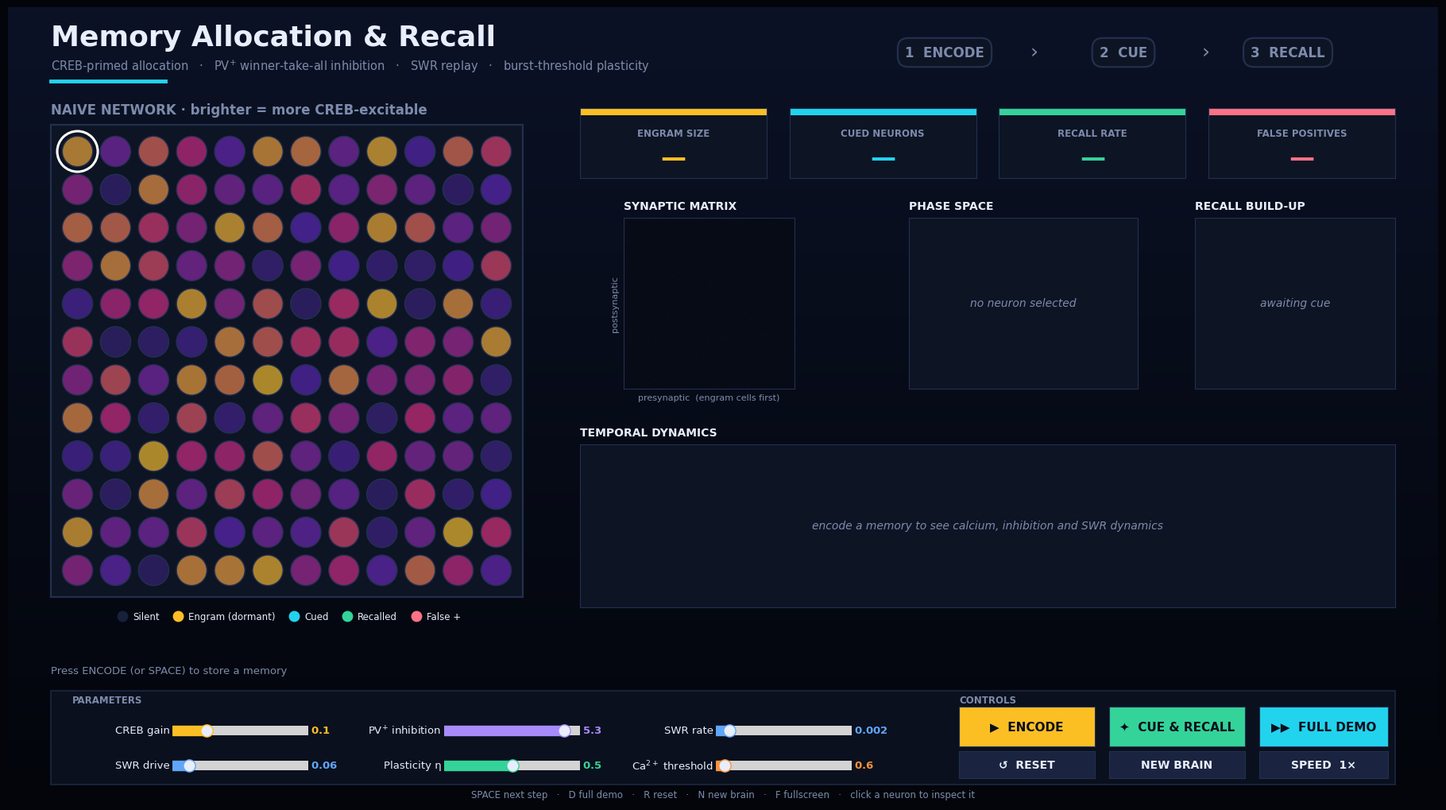

The script that saved this image:
"""
Memory Allocation & Recall  --  presentation edition
====================================================
CREB-allocated, PV+-inhibited, SWR-consolidated FitzHugh-Nagumo engram model.

Flow (buttons or keyboard):
    ENCODE         animated encoding: sensory drive -> SWR replay -> engram forms
    CUE & RECALL   partial cue -> the silent part of the memory lights up
    FULL DEMO      runs both back to back
    RESET / NEW BRAIN

Keys:  SPACE next step | D full demo | R reset | N new brain | F fullscreen
Click any neuron on the cortical sheet to inspect it.
"""

import time
import warnings

import matplotlib.pyplot as plt
import numpy as np
from matplotlib.colors import LinearSegmentedColormap, to_rgb
from matplotlib.lines import Line2D
from matplotlib.patches import Rectangle
from matplotlib.widgets import Button, Slider

warnings.filterwarnings("ignore", category=RuntimeWarning)

# ==========================================================================
# Theme
# ==========================================================================
BG_TOP, BG_BOT = "#0b1226", "#03050b"
PANEL = "#0d1424"
BORDER = "#22304f"
TEXT = "#e8eefb"
MUTED = "#7d8bab"

C_CUED = "#22d3ee"      # cyan
C_RECALL = "#34d399"    # green
C_ENGRAM = "#fbbf24"    # amber
C_FALSE = "#fb7185"     # rose
C_SILENT = "#18213a"
C_INH = "#a78bfa"       # violet
C_SWR = "#60a5fa"       # blue
C_CA = "#fb923c"        # orange

CMAP_CREB = LinearSegmentedColormap.from_list(
    "creb", ["#1b1740", "#5b21b6", "#db2777", "#fbbf24"])
CMAP_SYN = LinearSegmentedColormap.from_list(
    "syn", ["#070b16", "#1e3a8a", "#06b6d4", "#ecfeff"])


def rgb(c):
    return np.array(to_rgb(c))


def mix(a, b, t):
    """Linear blend; t may be a scalar or a per-neuron vector."""
    t = np.asarray(t, float)
    if t.ndim == 1:
        t = t[:, None]
    return a * (1 - t) + b * t


SIL, ENG, CUE, REC, FAL = (rgb(c) for c in
                           (C_SILENT, C_ENGRAM, C_CUED, C_RECALL, C_FALSE))
WHITE, BORD = np.ones(3), rgb(BORDER)

plt.rcParams.update({
    "figure.facecolor": BG_BOT, "axes.facecolor": PANEL,
    "axes.edgecolor": BORDER, "axes.labelcolor": MUTED,
    "text.color": TEXT, "xtick.color": MUTED, "ytick.color": MUTED,
    "grid.color": BORDER, "font.family": "DejaVu Sans", "font.size": 9,
    "keymap.home": [],   # free the 'r' key for reset
})

# ==========================================================================
# Model
# ==========================================================================
GRID = 12
N = GRID * GRID

A, B, EPS = 0.7, 0.8, 0.08           # FitzHugh-Nagumo
DT = 0.1
V_HOPF = -np.sqrt(1 - EPS * B)
I_HOPF = (V_HOPF + A) / B - V_HOPF + V_HOPF ** 3 / 3

FIRE_MIN = 2
T_ENCODE, T_RETRIEVE = 240.0, 150.0
STIM_ON, STIM_OFF, SWR_START = 20.0, 110.0, 110.0
TAU_SYN, TAU_CA, TAU_SWR, TAU_INH = 5.0, 25.0, 15.0, 12.0
SNAP_EVERY = 40                      # weight snapshot interval (steps)

_rng_w = np.random.RandomState(42)
_conn = _rng_w.rand(N, N) < 0.15
np.fill_diagonal(_conn, 0)
W0 = np.where(_conn, 0.008 * _rng_w.rand(N, N), 0.0)

# Tuned by random search + refinement (recall minus false-positive rate, averaged
# over noise seeds and worlds). On unseen worlds: ~86% recall, ~7% false positives
# (the previous defaults gave ~92% recall but ~73% false positives).
DEFAULTS = dict(
    kc_enc=0.10, kc_ret=0.00, s0=0.24, p_swr=0.002, g_swr=0.06, g_inh=5.3,
    eta=0.50, ratio=0.06, wmax=0.38, theta_p=0.6, cue_f=0.40, sigma_v=0.04,
)


def fixed_point(current):
    current = np.atleast_1d(np.asarray(current, float))
    v = np.full_like(current, -1.0)
    for _ in range(40):
        f = v ** 3 / 3 + (1 / B - 1) * v + (A / B - current)
        v = v - f / (v ** 2 + (1 / B - 1))
    return v, (v + A) / B


def is_stable(v):
    return ((1 - v ** 2) - EPS * B < 0) and (EPS * (1 - B * (1 - v ** 2)) > 0)


class World:
    def __init__(self, seed):
        rng = np.random.default_rng(seed)
        self.c_i = rng.uniform(0.1, 1.0, N)
        self.p = rng.uniform(0.0, 1.0, N)
        self.u_cue = rng.random(N)


def simulate_epoch(W_init, I_base, I_ext, c_i, learn, P, T_total, rng,
                   snap_every=0):
    W = W_init.copy()
    n_steps = int(T_total / DT)
    v, w = fixed_point(I_base)
    s, x, y = np.zeros(N), np.zeros(N), np.zeros(N)
    I_inh, R = 0.0, 0.0
    counts = np.zeros(N, int)
    dec_s, dec_ca, dec_R = (np.exp(-DT / TAU_SYN), np.exp(-DT / TAU_CA),
                            np.exp(-DT / TAU_SWR))
    noise = rng.normal(0, P["sigma_v"] * np.sqrt(DT), (n_steps, N))

    V_hist = np.empty((n_steps, N), np.float32)
    x_hist = np.empty((n_steps, N), np.float32)
    R_hist = np.empty(n_steps, np.float32)
    inh_hist = np.empty(n_steps, np.float32)
    snaps = []

    for k in range(n_steps):
        t = k * DT
        in_stim = STIM_ON <= t < STIM_OFF

        if learn and t > SWR_START and rng.random() < P["p_swr"]:
            R += 1.0
        else:
            R *= dec_R
        I_inh += DT * (-I_inh + P["g_inh"] * s.mean()) / TAU_INH

        I = I_base + W @ s - I_inh
        if in_stim:
            I += I_ext
        if R > 0.01:
            I += P["g_swr"] * R

        vn = np.clip(v + DT * (v - v ** 3 / 3 - w + I) + noise[k], -3.0, 3.0)
        wn = w + DT * EPS * (vn + A - B * w)
        spk = (vn > 0) & (v <= 0)
        v, w = vn, wn
        V_hist[k], x_hist[k], R_hist[k], inh_hist[k] = v, x, R, I_inh

        if in_stim:
            counts += spk
        s = s * dec_s + spk
        x = x * dec_ca + spk
        y = y * dec_ca + spk

        if learn and spk.any():
            sp = spk.astype(float)
            xb = np.maximum(x - P["theta_p"], 0.0)
            yb = np.maximum(y - P["theta_p"], 0.0)
            ltp = np.outer(c_i * sp, xb) * (P["wmax"] - W)
            ltd = np.outer(c_i * yb, sp) * W
            W += P["eta"] * (ltp - P["ratio"] * ltd)
            np.clip(W, 0.0, P["wmax"], out=W)
            np.fill_diagonal(W, 0.0)
        if snap_every and k % snap_every == 0:
            snaps.append(W.astype(np.float32))

    return dict(counts=counts, W=W, V=V_hist, X=x_hist, R=R_hist,
                inh=inh_hist, snaps=snaps)


def analyse(V):
    """Spike times, cumulative in-window counts and a decaying glow trace."""
    prev = np.vstack([np.full((1, V.shape[1]), -9.0, np.float32), V[:-1]])
    spk = (V > 0) & (prev <= 0)
    ts = np.arange(len(V)) * DT
    in_win = (ts >= STIM_ON) & (ts < STIM_OFF)
    cum = np.cumsum(spk & in_win[:, None], axis=0)
    dec = np.exp(-DT / 6.0)
    act = np.empty(spk.shape, np.float32)
    a_ = np.zeros(spk.shape[1])
    for k in range(len(spk)):
        a_ = a_ * dec + spk[k]
        act[k] = a_
    return dict(ts=ts, cum=cum, act=np.clip(act, 0, 1))


# ==========================================================================
# Application
# ==========================================================================
class App:
    SPEEDS = [0.5, 1.0, 2.0]
    ENC_SECONDS, REC_SECONDS = 7.0, 6.0

    def __init__(self, seed=101):
        self.seed = seed
        self.world = World(seed)
        self.P = dict(DEFAULTS)
        self.rng = np.random.default_rng()
        self.enc = self.ret = None
        self.sel = 0
        self.speed_i = 1
        self.busy = False
        self.cursor = None
        self._timer = self._after_timer = None
        self._ui_stage = None
        self._last_j = -1
        self._order = np.arange(N)
        self._build()
        self.reset()

    # ------------------------------------------------------------------ build
    def _build(self):
        fig = self.fig = plt.figure(figsize=(18, 10), facecolor=BG_BOT)
        try:
            fig.canvas.manager.set_window_title("Memory Allocation & Recall")
        except Exception:
            pass

        bg = fig.add_axes([0, 0, 1, 1], zorder=-10)
        bg.axis("off")
        bg.imshow(np.linspace(1, 0, 256)[:, None], aspect="auto",
                  cmap=LinearSegmentedColormap.from_list("bg", [BG_BOT, BG_TOP]),
                  extent=[0, 1, 0, 1])

        # header
        fig.text(0.03, 0.962, "Memory Allocation & Recall", fontsize=26,
                 fontweight="bold", color=TEXT, va="center")
        fig.text(0.03, 0.926,
                 "CREB-primed allocation   ·   PV$^{+}$ winner-take-all inhibition"
                 "   ·   SWR replay   ·   burst-threshold plasticity",
                 fontsize=10.5, color=MUTED, va="center")
        fig.add_artist(Line2D([0.03, 0.11], [0.907, 0.907], lw=3.5, color=C_CUED,
                              transform=fig.transFigure))

        self.pills = []
        for x, label in [(0.655, "1  ENCODE"), (0.78, "2  CUE"), (0.895, "3  RECALL")]:
            self.pills.append(fig.text(x, 0.943, label, ha="center", va="center",
                                       fontsize=12, fontweight="bold"))
        for x in (0.7175, 0.8375):
            fig.text(x, 0.943, "›", ha="center", va="center", fontsize=18, color=MUTED)
        self._pill_accents = [C_ENGRAM, C_CUED, C_RECALL]

        # hero: cortical sheet
        ax = self.ax_hero = fig.add_axes([0.03, 0.245, 0.33, 0.62])
        self._style(ax)
        ax.set_xlim(-0.7, GRID - 0.3)
        ax.set_ylim(GRID - 0.3, -0.7)
        ax.set_aspect("equal")
        ax.set_xticks([])
        ax.set_yticks([])
        for sp in ax.spines.values():
            sp.set_linewidth(1.6)
        idx = np.arange(N)
        xs, ys = idx % GRID, idx // GRID
        self.sc_glow = ax.scatter(xs, ys, s=2700, c=np.zeros((N, 4)), linewidths=0, zorder=2)
        self.sc_node = ax.scatter(xs, ys, s=760, c=np.tile(SIL, (N, 1)),
                                  edgecolors=np.tile(BORD, (N, 1)), linewidths=1.2, zorder=3)
        self.sc_sel = ax.scatter([0], [0], s=1350, facecolors="none",
                                 edgecolors="white", linewidths=2.2, zorder=5)
        handles = [Line2D([0], [0], marker="o", ls="", mfc=c, mec=c, ms=9, label=l)
                   for c, l in [(C_SILENT, "Silent"), (C_ENGRAM, "Engram (dormant)"),
                                (C_CUED, "Cued"), (C_RECALL, "Recalled"),
                                (C_FALSE, "False +")]]
        ax.legend(handles=handles, loc="upper center", bbox_to_anchor=(0.5, -0.012),
                  ncol=5, frameon=False, fontsize=8.5, labelcolor=TEXT,
                  handletextpad=0.1, columnspacing=1.0)
        self.t_clock = fig.text(0.03, 0.188, "", fontsize=12, family="monospace",
                                color=C_CUED, fontweight="bold")
        self.t_status = fig.text(0.03, 0.162, "", fontsize=9.5, color=MUTED)

        # KPI cards
        self.kpi = []
        for i, (label, col) in enumerate([("ENGRAM SIZE", C_ENGRAM), ("CUED NEURONS", C_CUED),
                                          ("RECALL RATE", C_RECALL), ("FALSE POSITIVES", C_FALSE)]):
            a = fig.add_axes([0.40 + i * 0.1465, 0.785, 0.1305, 0.088])
            self._style(a)
            a.set_xticks([])
            a.set_yticks([])
            a.add_patch(Rectangle((0, 0.9), 1, 0.1, transform=a.transAxes, color=col, lw=0))
            a.text(0.5, 0.64, label, transform=a.transAxes, ha="center", va="center",
                   fontsize=8.5, fontweight="bold", color=MUTED)
            self.kpi.append(a.text(0.5, 0.28, "—", transform=a.transAxes, ha="center",
                                   va="center", fontsize=23, fontweight="bold", color=col))

        # analysis panels
        self.ax_W = fig.add_axes([0.40, 0.52, 0.18, 0.215])
        self.ax_ph = fig.add_axes([0.63, 0.52, 0.16, 0.215])
        self.ax_curve = fig.add_axes([0.83, 0.52, 0.14, 0.215])
        self.ax_tr = fig.add_axes([0.40, 0.245, 0.57, 0.205])

        # controls
        fig.add_artist(Rectangle((0.03, 0.022), 0.94, 0.118, transform=fig.transFigure,
                                 fc=PANEL, ec=BORDER, lw=1.2, alpha=0.75, zorder=-1))
        fig.text(0.045, 0.125, "PARAMETERS", fontsize=8.5, color=MUTED, fontweight="bold")
        fig.text(0.665, 0.125, "CONTROLS", fontsize=8.5, color=MUTED, fontweight="bold")
        specs = [("CREB gain", "kc_enc", 0, 0.4, 0.01, C_ENGRAM),
                 ("PV$^{+}$ inhibition", "g_inh", 0, 6, 0.1, C_INH),
                 ("SWR rate", "p_swr", 0, 0.02, 0.001, C_SWR),
                 ("SWR drive", "g_swr", 0, 0.5, 0.01, C_SWR),
                 ("Plasticity η", "eta", 0, 1, 0.05, C_RECALL),
                 ("Ca$^{2+}$ threshold", "theta_p", 0.5, 2, 0.1, C_CA)]
        self.sliders = {}
        for n, (label, key, lo, hi, st, col) in enumerate(specs):
            r, c = divmod(n, 3)
            self.sliders[key] = self._slider(
                [0.115 + c * 0.19, 0.078 - r * 0.044, 0.095, 0.024], label, key, lo, hi, st, col)

        dark = "#0a0f1c"
        self.b_enc = self._btn([0.665, 0.07, 0.095, 0.05], "▶  ENCODE", C_ENGRAM, "#fcd34d", dark)
        self.b_rec = self._btn([0.77, 0.07, 0.095, 0.05], "✦  CUE & RECALL", C_RECALL, "#6ee7b7", dark)
        self.b_demo = self._btn([0.875, 0.07, 0.09, 0.05], "▶▶  FULL DEMO", C_CUED, "#67e8f9", dark)
        self.b_reset = self._btn([0.665, 0.03, 0.095, 0.034], "↺  RESET", "#1a2440", "#26335a", TEXT, 10)
        self.b_new = self._btn([0.77, 0.03, 0.095, 0.034], "NEW BRAIN", "#1a2440", "#26335a", TEXT, 10)
        self.b_speed = self._btn([0.875, 0.03, 0.09, 0.034], "SPEED  1×", "#1a2440", "#26335a", TEXT, 10)
        self.b_enc.on_clicked(lambda _e: self.start_encode())
        self.b_rec.on_clicked(lambda _e: self.start_recall())
        self.b_demo.on_clicked(lambda _e: self.full_demo())
        self.b_reset.on_clicked(lambda _e: self.reset())
        self.b_new.on_clicked(lambda _e: self.new_brain())
        self.b_speed.on_clicked(lambda _e: self._cycle_speed())

        fig.text(0.5, 0.006, "SPACE next step   ·   D full demo   ·   R reset   ·   N new brain"
                 "   ·   F fullscreen   ·   click a neuron to inspect it",
                 ha="center", fontsize=8.5, color=MUTED)

        fig.canvas.mpl_connect("button_press_event", self._on_click)
        fig.canvas.mpl_connect("key_press_event", self._on_key)

    # ---------------------------------------------------------- small widgets
    @staticmethod
    def _style(ax):
        ax.set_facecolor(PANEL)
        for sp in ax.spines.values():
            sp.set_color(BORDER)
        ax.tick_params(colors=MUTED, labelsize=8)

    @staticmethod
    def _title(ax, text, color=TEXT):
        ax.set_title(text, loc="left", fontsize=10, fontweight="bold", color=color, pad=8)

    @staticmethod
    def _placeholder(ax, msg):
        ax.set_xticks([])
        ax.set_yticks([])
        ax.text(0.5, 0.5, msg, transform=ax.transAxes, ha="center", va="center",
                color=MUTED, fontsize=10, style="italic")

    def _btn(self, rect, label, color, hover, fg, fs=11):
        ax = self.fig.add_axes(rect)
        b = Button(ax, label, color=color, hovercolor=hover)
        b.label.set_color(fg)
        b.label.set_fontsize(fs)
        b.label.set_fontweight("bold")
        for sp in ax.spines.values():
            sp.set_edgecolor(BORDER)
        return b

    def _slider(self, rect, label, key, lo, hi, step, color):
        ax = self.fig.add_axes(rect, facecolor="#18223a")
        kw = dict(valinit=self.P[key], valstep=step, color=color)
        try:
            s = Slider(ax, label, lo, hi, initcolor="none",
                       handle_style=dict(facecolor=TEXT, edgecolor=color, size=11), **kw)
        except TypeError:
            s = Slider(ax, label, lo, hi, **kw)
        s.label.set_color(TEXT)
        s.label.set_fontsize(9.5)
        s.valtext.set_color(color)
        s.valtext.set_fontsize(9.5)
        s.valtext.set_fontweight("bold")
        for sp in ax.spines.values():
            sp.set_visible(False)
        s.on_changed(lambda v, k=key: self._on_param(k, v))
        return s

    def _set_pills(self, states):
        for t, st, col in zip(self.pills, states, self._pill_accents):
            if st == "active":
                t.set_color("#0a0f1c")
                fc, ec = col, col
            elif st == "done":
                t.set_color(col)
                fc, ec = PANEL, col
            else:
                t.set_color(MUTED)
                fc, ec = PANEL, BORDER
            t.set_bbox(dict(boxstyle="round,pad=0.55,rounding_size=0.8", fc=fc, ec=ec, lw=1.6))

    def _set_hero_title(self, text, color=TEXT):
        self.ax_hero.set_title(text, loc="left", fontsize=12, fontweight="bold",
                               color=color, pad=10)

    def _status(self, text, color=MUTED):
        self.t_status.set_text(text)
        self.t_status.set_color(color)

    def _set_kpis(self, eng=None, cued=None, recall=None, fp=None):
        vals = [eng, cued, None if recall is None else f"{recall:.0f}%", fp]
        for t, v in zip(self.kpi, vals):
            t.set_text("—" if v is None else str(v))

    # --------------------------------------------------------------- callbacks
    def _on_param(self, key, value):
        self.P[key] = float(value)
        if self.enc is not None and not self.busy:
            self._status("Parameters changed — press ENCODE to apply", C_ENGRAM)
            self.fig.canvas.draw_idle()

    def _on_click(self, ev):
        if ev.inaxes is self.ax_hero and ev.xdata is not None and not self.busy:
            col = int(np.clip(round(ev.xdata), 0, GRID - 1))
            row = int(np.clip(round(ev.ydata), 0, GRID - 1))
            self.sel = row * GRID + col
            self.sc_sel.set_offsets([[col, row]])
            self._draw_inspector()
            self.fig.canvas.draw_idle()

    def _on_key(self, ev):
        k = ev.key
        if k == " ":
            if self.busy:
                return
            if self.enc is None:
                self.start_encode()
            elif self.ret is None:
                self.start_recall()
            else:
                self.reset()
        elif k == "d":
            self.full_demo()
        elif k == "r":
            self.reset()
        elif k == "n":
            self.new_brain()

    def _cycle_speed(self):
        self.speed_i = (self.speed_i + 1) % len(self.SPEEDS)
        sp = self.SPEEDS[self.speed_i]
        self.b_speed.label.set_text(f"SPEED  {sp:g}×")
        self.fig.canvas.draw_idle()

    def new_brain(self):
        self.seed += 1
        self.world = World(self.seed)
        self.reset()

    # ---------------------------------------------------------- animation core
    def _stop_anim(self):
        if self._timer is not None:
            self._timer.stop()
            self._timer = None
        if self._after_timer is not None:
            self._after_timer.stop()
            self._after_timer = None
        self.busy = False

    def _after(self, ms, fn):
        t = self.fig.canvas.new_timer(interval=ms)
        t.single_shot = True
        t.add_callback(fn)
        t.start()
        self._after_timer = t

    def _run_anim(self, n_steps, seconds, frame_fn, done_fn):
        self._stop_anim()
        self.busy = True
        t0 = time.perf_counter()
        duration = seconds / self.SPEEDS[self.speed_i]

        def tick():
            frac = (time.perf_counter() - t0) / duration
            if frac >= 1.0:
                self._stop_anim()
                frame_fn(n_steps - 1)
                done_fn()
            else:
                frame_fn(int(frac * n_steps))
            self.fig.canvas.draw_idle()

        self._timer = self.fig.canvas.new_timer(interval=40)
        self._timer.add_callback(tick)
        self._timer.start()

    # -------------------------------------------------------------- simulation
    def reset(self):
        self._stop_anim()
        self.enc = self.ret = None
        self.sel = 0
        self._refresh_static()

    def full_demo(self):
        if self.busy:
            return
        self.reset()
        self.start_encode(then=lambda: self._after(1000, self.start_recall))

    def start_encode(self, then=None):
        if self.busy:
            return
        self._stop_anim()
        self.ret = None
        self._set_pills(["active", "pending", "pending"])
        self._status("Simulating encoding dynamics…", C_ENGRAM)
        self.fig.canvas.draw()
        self.fig.canvas.flush_events()

        w, P = self.world, self.P
        I_ext = P["s0"] * w.p
        res = simulate_epoch(W0, 0.10 + P["kc_enc"] * w.c_i, I_ext, w.c_i, True, P,
                             T_ENCODE, self.rng, snap_every=SNAP_EVERY)
        eng = res["counts"] >= FIRE_MIN
        self.enc = dict(res=res, eng=eng, W=res["W"], I_ext=I_ext, tl=analyse(res["V"]))
        self._order = np.r_[np.flatnonzero(eng), np.flatnonzero(~eng)]
        e_idx = np.flatnonzero(eng)
        self.sel = int(e_idx[0]) if len(e_idx) else 0
        self.sc_sel.set_offsets([[self.sel % GRID, self.sel // GRID]])

        self._setup_W(frame=0)
        self._setup_curve()
        self._draw_inspector(cursor=True)
        self._ui_stage = None
        self._set_kpis(eng=0)
        self._status("")

        def done():
            self._done_encode()
            if then:
                then()

        self._run_anim(len(res["V"]), self.ENC_SECONDS, self._frame_encode, done)

    def _done_encode(self):
        self._refresh_static()

    def start_recall(self):
        if self.busy:
            return
        if self.enc is None:
            self._status("Encode a memory first  (press ENCODE or SPACE)", C_ENGRAM)
            self.fig.canvas.draw_idle()
            return
        self._stop_anim()
        w, P, e = self.world, self.P, self.enc
        mask = w.u_cue < P["cue_f"]
        I_base = 0.10 + P["kc_ret"] * w.c_i
        res = simulate_epoch(e["W"], I_base, e["I_ext"] * mask, w.c_i, False, P,
                             T_RETRIEVE, self.rng)
        fired = res["counts"] >= FIRE_MIN
        self.ret = dict(res=res, mask=mask, fired=fired, tl=analyse(res["V"]))

        showcase = np.flatnonzero(e["eng"] & ~mask & fired)
        if len(showcase):
            self.sel = int(showcase[0])
            self.sc_sel.set_offsets([[self.sel % GRID, self.sel // GRID]])

        self._setup_W()
        self._setup_curve(upto=0)
        self._draw_inspector()
        self._ui_stage = None
        self._status("")
        self._run_anim(len(res["V"]), self.REC_SECONDS, self._frame_recall, self._done_recall)

    def _done_recall(self):
        self._refresh_static()

    # ------------------------------------------------------------- frame logic
    def _frame_encode(self, k):
        e = self.enc
        t = k * DT
        R = float(e["res"]["R"][k])
        self._apply_hero(*self._hero_encode(k, flash=True))

        tint = 0.20 * min(R, 2.0) / 2.0 + (0.05 if STIM_ON <= t < STIM_OFF else 0.0)
        self.ax_hero.set_facecolor(tuple(mix(rgb(PANEL), rgb(C_SWR), tint)))
        if t < STIM_ON:
            phase = "BASELINE"
        elif t < STIM_OFF:
            phase = "SENSORY DRIVE"
        else:
            phase = "SWR REPLAY" + ("  ⚡" if R > 0.3 else "")
        self.t_clock.set_text(f"t = {t:6.1f} ms   {phase}")

        if self._ui_stage != "enc":
            self._ui_stage = "enc"
            self._set_pills(["active", "pending", "pending"])
            self._set_hero_title("ENCODING · CREB-rich cells win the allocation race", C_ENGRAM)
        j = min(k // SNAP_EVERY, len(e["res"]["snaps"]) - 1)
        if j != self._last_j:
            self._last_j = j
            self.im_W.set_data(e["res"]["snaps"][j][np.ix_(self._order, self._order)])
        self._set_kpis(eng=int((e["tl"]["cum"][k] >= FIRE_MIN).sum()))
        if self.cursor is not None:
            self.cursor.set_xdata([t, t])
            self.cursor.set_visible(True)

    def _frame_recall(self, k):
        e, r = self.enc, self.ret
        t = k * DT
        self._apply_hero(*self._hero_recall(k, flash=True))
        self.ax_hero.set_facecolor(PANEL)
        stage = "cue" if t < STIM_ON else "rec"
        self.t_clock.set_text(f"t = {t:6.1f} ms   " +
                              ("CUE ARRIVING" if t < STIM_ON else
                               "PATTERN COMPLETION" if t < STIM_OFF else "RELAXATION"))
        if self._ui_stage != stage:
            self._ui_stage = stage
            if stage == "cue":
                self._set_pills(["done", "active", "pending"])
                self._set_hero_title(f"PARTIAL CUE · {self.P['cue_f']:.0%} of the pattern", C_CUED)
            else:
                self._set_pills(["done", "done", "active"])
                self._set_hero_title("PATTERN COMPLETION · the silent memory ignites", C_RECALL)

        fired = r["tl"]["cum"][k] >= FIRE_MIN
        tgt = e["eng"] & ~r["mask"]
        self._set_kpis(eng=int(e["eng"].sum()), cued=int((e["eng"] & r["mask"]).sum()),
                       recall=100.0 * (fired & tgt).sum() / max(tgt.sum(), 1),
                       fp=int((fired & ~e["eng"]).sum()))
        for line, y in zip(self._curve_lines, self._curve_data):
            line.set_data(r["tl"]["ts"][:k + 1], y[:k + 1])

    # ------------------------------------------------------------ hero colours
    def _heat(self, amount):
        return mix(SIL, CMAP_CREB(self.world.c_i)[:, :3], amount)

    def _hero_encode(self, k, flash):
        tl = self.enc["tl"]
        cum = tl["cum"][-1 if k is None else k]
        eng_now = cum >= FIRE_MIN
        faces = self._heat(0.55 if k is not None else 0.30)
        edges, lw = np.tile(BORD, (N, 1)), np.full(N, 1.0)
        faces[eng_now] = ENG
        edges[eng_now] = mix(ENG, WHITE, 0.35)
        lw[eng_now] = 2.2
        act = tl["act"][k] if (flash and k is not None) else np.zeros(N)
        faces = mix(faces, WHITE, 0.6 * act)
        return faces, edges, lw, 0.7 * act, mix(faces, WHITE, 0.2)

    def _hero_recall(self, k, flash):
        e, r = self.enc, self.ret
        eng, cued = e["eng"], r["mask"]
        tl = r["tl"]
        fired = tl["cum"][-1 if k is None else k] >= FIRE_MIN
        faces = self._heat(0.22)
        edges, lw = np.tile(BORD, (N, 1)), np.full(N, 1.0)

        edges[cued], lw[cued] = CUE * 0.8, 1.7
        m = eng & ~cued
        faces[m], edges[m], lw[m] = mix(SIL, ENG, 0.45), mix(ENG, SIL, 0.25), 2.2
        m = eng & cued
        faces[m], edges[m], lw[m] = mix(SIL, CUE, 0.55), CUE, 2.2
        m = fired & eng & cued
        faces[m] = CUE
        m = fired & eng & ~cued
        faces[m], edges[m], lw[m] = REC, mix(REC, WHITE, 0.4), 2.4
        m = fired & ~eng
        faces[m], edges[m], lw[m] = FAL, mix(FAL, WHITE, 0.3), 2.2

        act = tl["act"][k] if (flash and k is not None) else np.zeros(N)
        faces = mix(faces, WHITE, 0.6 * act)
        return faces, edges, lw, 0.75 * act, mix(faces, WHITE, 0.2)

    def _hero_naive(self):
        return (self._heat(0.65), np.tile(BORD, (N, 1)), np.full(N, 1.0),
                np.zeros(N), np.tile(SIL, (N, 1)))

    def _apply_hero(self, faces, edges, lw, glow, glow_rgb):
        self.sc_node.set_facecolors(faces)
        self.sc_node.set_edgecolors(edges)
        self.sc_node.set_linewidths(lw)
        self.sc_glow.set_facecolors(np.c_[glow_rgb, glow])

    # ----------------------------------------------------------- static panels
    def _refresh_static(self):
        self.ax_hero.set_facecolor(PANEL)
        self.t_clock.set_text("")
        self.sc_sel.set_offsets([[self.sel % GRID, self.sel // GRID]])

        if self.enc is None:
            self._apply_hero(*self._hero_naive())
            self._set_hero_title("NAIVE NETWORK · brighter = more CREB-excitable", MUTED)
            self._set_pills(["pending"] * 3)
            self._set_kpis()
            self._status("Press ENCODE (or SPACE) to store a memory", MUTED)
        elif self.ret is None:
            self._apply_hero(*self._hero_encode(None, flash=False))
            n = int(self.enc["eng"].sum())
            self._set_hero_title(f"MEMORY STORED · {n} of {N} neurons form the engram", C_ENGRAM)
            self._set_pills(["done", "pending", "pending"])
            self._set_kpis(eng=n)
            self._status("Press CUE & RECALL to test pattern completion", MUTED)
        else:
            self._apply_hero(*self._hero_recall(None, flash=False))
            e, r = self.enc, self.ret
            tgt = e["eng"] & ~r["mask"]
            rec = int((r["fired"] & tgt).sum())
            pct = 100.0 * rec / max(tgt.sum(), 1)
            fp = int((r["fired"] & ~e["eng"]).sum())
            cu = int((e["eng"] & r["mask"]).sum())
            self._set_hero_title(f"MEMORY RECALLED · {pct:.0f}% of the silent engram restored", C_RECALL)
            self._set_pills(["done", "done", "done"])
            self._set_kpis(eng=int(e["eng"].sum()), cued=cu, recall=pct, fp=fp)
            self._status(f"{rec}/{int(tgt.sum())} uncued engram neurons recalled from a "
                         f"{self.P['cue_f']:.0%} cue · {fp} false positives", C_RECALL)

        self._setup_W()
        self._setup_curve()
        self._draw_inspector()
        self.fig.canvas.draw_idle()

    def _setup_W(self, frame=None):
        ax = self.ax_W
        ax.clear()
        self._style(ax)
        self._title(ax, "SYNAPTIC MATRIX")
        if self.enc is None:
            data = W0
        elif frame is None:
            data = self.enc["W"][np.ix_(self._order, self._order)]
        else:
            data = self.enc["res"]["snaps"][frame][np.ix_(self._order, self._order)]
        self.im_W = ax.imshow(data, cmap=CMAP_SYN, vmin=0, vmax=self.P["wmax"],
                              interpolation="nearest")
        self._last_j = -1
        ax.set_xticks([])
        ax.set_yticks([])
        ax.set_xlabel("presynaptic  (engram cells first)", fontsize=8)
        ax.set_ylabel("postsynaptic", fontsize=8)
        if self.enc is not None and frame is None:
            n = int(self.enc["eng"].sum())
            if n > 0:
                ax.axhline(n - 0.5, color=C_ENGRAM, lw=1, ls="--")
                ax.axvline(n - 0.5, color=C_ENGRAM, lw=1, ls="--")

    def _setup_curve(self, upto=None):
        ax = self.ax_curve
        ax.clear()
        self._style(ax)
        self._title(ax, "RECALL BUILD-UP")
        self._curve_lines, self._curve_data = [], []
        if self.ret is None:
            self._placeholder(ax, "awaiting cue")
            return
        e, r = self.enc, self.ret
        tl = r["tl"]
        fired = tl["cum"] >= FIRE_MIN
        groups = [(e["eng"] & ~r["mask"], C_RECALL, "Recalled"),
                  (e["eng"] & r["mask"], C_CUED, "Cued"),
                  (~e["eng"], C_FALSE, "False +")]
        ax.axvspan(STIM_ON, STIM_OFF, color=C_CUED, alpha=0.06)
        for m, col, lab in groups:
            y = fired[:, m].sum(axis=1)
            ax.plot(tl["ts"], y, color=col, alpha=0.15, lw=1)
            line, = ax.plot([], [], color=col, lw=2.4, label=lab)
            self._curve_lines.append(line)
            self._curve_data.append(y)
        if upto is None:
            for line, y in zip(self._curve_lines, self._curve_data):
                line.set_data(tl["ts"], y)
        ymax = max(max(y.max() for y in self._curve_data), 1) * 1.12
        ax.set_xlim(0, T_RETRIEVE)
        ax.set_ylim(0, ymax)
        ax.set_xlabel("time (ms)", fontsize=8)
        ax.set_ylabel("neurons active", fontsize=8)
        ax.legend(loc="upper left", fontsize=8, frameon=False, labelcolor=TEXT)

    def _draw_inspector(self, cursor=False):
        self._draw_phase()
        self._draw_traces(cursor)

    def _draw_phase(self):
        ax = self.ax_ph
        ax.clear()
        self._style(ax)
        if self.enc is None:
            self._title(ax, "PHASE SPACE")
            self._placeholder(ax, "no neuron selected")
            return
        i, w = self.sel, self.world
        I_rest = 0.10 + self.P["kc_ret"] * w.c_i[i]
        I_syn = 0.0
        if self.ret is not None:
            src = self.ret["fired"] & (np.arange(N) != i)
            I_syn = float(self.enc["W"][i, src].sum())
        margin = I_rest + I_syn - I_HOPF

        self._title(ax, f"PHASE SPACE · #{i}")
        ax.axvspan(V_HOPF, -V_HOPF, color=C_FALSE, alpha=0.08)
        ax.axvline(V_HOPF, color=C_FALSE, ls=":", lw=1.3)
        vv = np.linspace(-2.5, 2.5, 400)
        ax.plot(vv, (vv + A) / B, color=C_CA, lw=2, label="w-nullcline")
        curves = [(I_rest, MUTED, "--", "resting")]
        if self.ret is not None:
            curves.append((I_rest + I_syn, C_RECALL, "-", "+ recurrent input"))
        for cur, col, ls, lab in curves:
            ax.plot(vv, vv - vv ** 3 / 3 + cur, color=col, ls=ls, lw=2.4, label=lab)
            fv, fw = fixed_point(cur)
            ax.plot(fv, fw, "o", ms=9, mfc=col if is_stable(fv[0]) else PANEL,
                    mec=col, mew=2, zorder=8)
        ax.set_xlim(-2.4, 2.4)
        ax.set_ylim(-1.1, 2.3)
        ax.legend(fontsize=7.5, loc="upper left", frameon=False, labelcolor=TEXT)
        ax.text(0.97, 0.05, f"margin to Hopf {margin:+.3f}", transform=ax.transAxes,
                ha="right", fontsize=8.5, family="monospace", fontweight="bold",
                color=C_RECALL if margin > 0 else C_FALSE)

    def _draw_traces(self, cursor):
        ax = self.ax_tr
        ax.clear()
        self._style(ax)
        self.cursor = None
        if self.enc is None:
            self._title(ax, "TEMPORAL DYNAMICS")
            self._placeholder(ax, "encode a memory to see calcium, inhibition and SWR dynamics")
            return
        i, P, res = self.sel, self.P, self.enc["res"]
        t = np.arange(len(res["V"])) * DT
        theta = P["theta_p"]
        ca = res["X"][:, i]
        role = "ENGRAM" if self.enc["eng"][i] else "SILENT"
        self._title(ax, f"TEMPORAL DYNAMICS · neuron #{i} ({role}, CREB {self.world.c_i[i]:.2f})")

        ax.axvspan(STIM_ON, STIM_OFF, color=C_ENGRAM, alpha=0.07)
        ax.text(STIM_ON + 3, 7.4, "sensory encoding", color=C_ENGRAM, fontsize=8.5)
        ax.text(SWR_START + 3, 7.4, "SWR replay", color=C_SWR, fontsize=8.5)
        ax.plot(t, res["V"][:, i] + 5.0, color=TEXT, lw=1.0, label="Voltage")
        ax.axhline(5.0, color=BORDER, ls="--", lw=0.8)
        ax.plot(t, ca, color=C_CA, lw=1.6, label="Ca$^{2+}$ trace")
        ax.axhline(theta, color=C_FALSE, ls="--", lw=1.2, label="θ$_p$ threshold")
        ax.fill_between(t, theta, ca, where=ca > theta, color=C_RECALL, alpha=0.45)
        ax.plot(t, res["inh"] - 1.5, color=C_INH, lw=1.6, label="PV$^{+}$ inhibition")
        ax.axhline(-1.5, color=BORDER, ls="--", lw=0.8)
        swr = -3.5 + 1.5 * res["R"]
        ax.fill_between(t, -3.5, swr, color=C_SWR, alpha=0.25)
        ax.plot(t, swr, color=C_SWR, lw=1.0, label="SWR burst")

        ax.set_yticks([-3.5, -1.5, 0, theta, 5.0])
        ax.set_yticklabels(["SWR", "Inhib.", "0", "θ$_p$", "V"], fontsize=8.5)
        ax.set_xlim(0, T_ENCODE)
        ax.set_ylim(-4.3, 8.2)
        ax.set_xlabel("time (ms)", fontsize=8)
        ax.legend(loc="lower right", bbox_to_anchor=(1.0, 1.01), ncol=5, fontsize=8,
                  frameon=False, labelcolor=TEXT)
        self.cursor = ax.axvline(0, color="white", lw=1.3, alpha=0.8, visible=cursor, zorder=9)


if __name__ == "__main__":
    app = App()
    plt.show()
